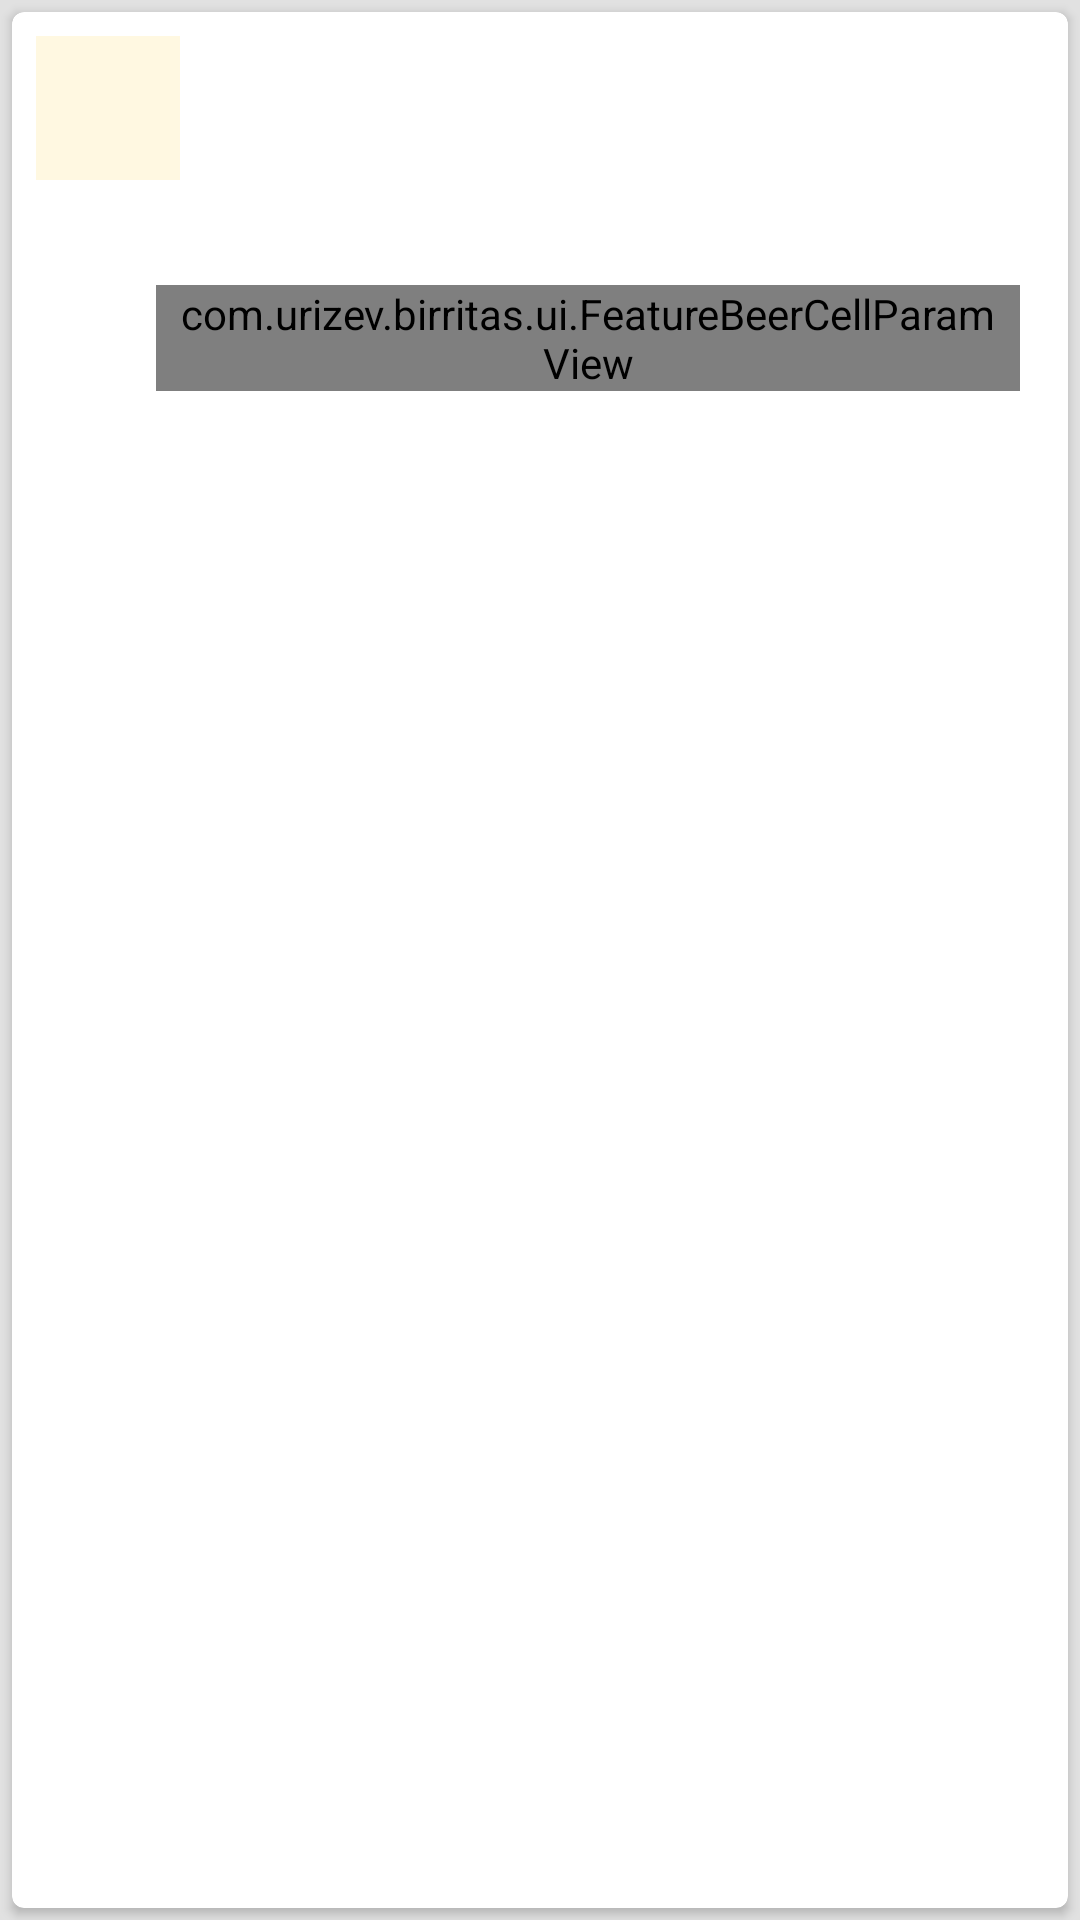

Layout XML and referenced resources for this Android screen:
<!-- AndroidManifest.xml: application theme AppTheme -->
<!-- res/layout/cell_featured.xml -->
<?xml version="1.0" encoding="utf-8"?>
<FrameLayout
    xmlns:android="http://schemas.android.com/apk/res/android"
    xmlns:app="http://schemas.android.com/apk/res-auto"
    android:layout_width="match_parent"
    android:layout_height="wrap_content"
    xmlns:tools="http://schemas.android.com/tools">

    <android.support.v7.widget.CardView
        android:id="@+id/card"
        app:cardCornerRadius="@dimen/cardview_outer_padding"
        android:layout_width="match_parent"
        android:layout_height="wrap_content"
        android:layout_margin="@dimen/cardview_outer_padding">
        <LinearLayout
            android:orientation="vertical"
            android:layout_width="match_parent"
            android:layout_height="wrap_content">
            <LinearLayout
                android:orientation="horizontal"
                android:layout_width="match_parent"
                android:layout_height="wrap_content">
                <ImageView
                    android:id="@+id/beer_label"
                    android:layout_margin="@dimen/card_title_padding_bottom"
                    android:background="@color/colorImagePlaceholder"
                    android:contentDescription="@string/beer_label_image"
                    android:layout_width="@dimen/cell_beer_label_image_height"
                    android:layout_height="@dimen/cell_beer_label_image_height" />

                <TextView
                    android:id="@+id/beer_title"
                    tools:text="Recipe title"
                    android:includeFontPadding="false"
                    android:maxLines="1"
                    android:ellipsize="end"
                    android:paddingTop="@dimen/card_title_padding_top"
                    android:layout_marginRight="@dimen/card_title_padding_horizontal"
                    android:layout_marginEnd="@dimen/card_title_padding_horizontal"
                    android:paddingBottom="@dimen/card_title_padding_bottom"
                    android:layout_weight="1"
                    android:layout_width="0dp"
                    android:layout_height="wrap_content"
                    style="@style/TextAppearance.AppCompat.Headline"/>
            </LinearLayout>

            <LinearLayout
                android:paddingLeft="@dimen/card_title_padding_horizontal"
                android:paddingStart="@dimen/card_title_padding_horizontal"
                android:paddingRight="@dimen/card_title_padding_horizontal"
                android:paddingEnd="@dimen/card_title_padding_horizontal"
                android:paddingBottom="@dimen/card_title_padding_bottom"
                android:layout_width="match_parent"
                android:layout_height="wrap_content">
                <TextView
                    android:id="@+id/beer_style"
                    tools:text="American Pale Ale"
                    android:layout_width="wrap_content"
                    android:layout_height="wrap_content"
                    style="@style/Base.TextAppearance.AppCompat.Body2"/>

                <TextView
                    android:id="@+id/brewed_by"
                    tools:text="brewed by La Quince"
                    android:gravity="end"
                    android:layout_marginLeft="@dimen/cell_featured_param_padding"
                    android:layout_marginRight="@dimen/cell_featured_param_padding"
                    android:layout_weight="1"
                    android:layout_width="0dp"
                    android:layout_height="wrap_content"
                    style="@style/Base.TextAppearance.AppCompat.Body1"/>
            </LinearLayout>
            <LinearLayout
                android:paddingBottom="@dimen/card_title_padding_bottom"
                android:paddingLeft="@dimen/card_title_padding_horizontal"
                android:paddingStart="@dimen/card_title_padding_horizontal"
                android:paddingRight="@dimen/card_title_padding_horizontal"
                android:paddingEnd="@dimen/card_title_padding_horizontal"
                android:layout_width="match_parent"
                android:layout_height="wrap_content">
                <android.support.v7.widget.AppCompatImageView
                    android:id="@+id/srm_color"
                    android:src="@drawable/circle"
                    app:tint="@color/colorPrimaryDark"
                    android:layout_width="32dp"
                    android:layout_height="32dp" />
                <com.urizev.birritas.ui.FeatureBeerCellParamView
                    android:id="@+id/srm_param"
                    app:nameText="@string/SRM"
                    app:valueText="@string/n_a"
                    android:paddingStart="@dimen/cell_featured_param_padding"
                    android:paddingLeft="@dimen/cell_featured_param_padding"
                    android:paddingEnd="@dimen/cell_featured_param_padding"
                    android:paddingRight="@dimen/cell_featured_param_padding"
                    android:layout_width="wrap_content"
                    android:layout_height="wrap_content" />
                <com.urizev.birritas.ui.FeatureBeerCellParamView
                    android:id="@+id/abv_param"
                    app:nameText="@string/ABV"
                    app:valueText="@string/n_a"
                    android:paddingStart="@dimen/cell_featured_param_padding"
                    android:paddingLeft="@dimen/cell_featured_param_padding"
                    android:paddingEnd="@dimen/cell_featured_param_padding"
                    android:paddingRight="@dimen/cell_featured_param_padding"
                    android:layout_width="wrap_content"
                    android:layout_height="wrap_content" />
                <com.urizev.birritas.ui.FeatureBeerCellParamView
                    android:id="@+id/ibu_param"
                    app:nameText="@string/IBU"
                    app:valueText="@string/n_a"
                    android:paddingStart="@dimen/cell_featured_param_padding"
                    android:paddingLeft="@dimen/cell_featured_param_padding"
                    android:paddingEnd="@dimen/cell_featured_param_padding"
                    android:paddingRight="@dimen/cell_featured_param_padding"
                    android:layout_width="wrap_content"
                    android:layout_height="wrap_content" />
                <View
                    android:layout_weight="1"
                    android:layout_width="0dp"
                    android:layout_height="32dp"/>
                <ImageButton
                    android:contentDescription="@string/action_favorite"
                    android:id="@+id/fav_action"
                    android:background="?selectableItemBackgroundBorderless"
                    app:srcCompat="@drawable/fav_selector"
                    android:tint="@color/colorAccent"
                    android:layout_width="32dp"
                    android:layout_height="32dp"/>
            </LinearLayout>

        </LinearLayout>
    </android.support.v7.widget.CardView>

</FrameLayout>
<!-- resources referenced by this layout -->
<resources>
  <color name="colorAccent">#795548</color>
  <color name="colorImagePlaceholder">#fff8e1</color>
  <color name="colorPrimaryDark">#FFA000</color>
  <dimen name="card_title_padding_bottom">8dp</dimen>
  <dimen name="card_title_padding_horizontal">16dp</dimen>
  <dimen name="card_title_padding_top">24dp</dimen>
  <dimen name="cardview_outer_padding">4dp</dimen>
  <dimen name="cell_beer_label_image_height">48dp</dimen>
  <dimen name="cell_featured_param_padding">8dp</dimen>
  <!-- drawable fav_selector (drawable) -->
  <?xml version="1.0" encoding="utf-8"?>
  <selector xmlns:android="http://schemas.android.com/apk/res/android">
      <item android:drawable="@drawable/ic_favorite_black_24dp"
            android:state_selected="true"/>
      <item android:drawable="@drawable/ic_favorite_border_black_24dp" />
  </selector>
  <string name="ABV">ABV</string>
  <string name="IBU">IBU</string>
  <string name="SRM">SRM</string>
  <string name="action_favorite">Mark as favorite</string>
  <string name="beer_label_image">Beer label image</string>
  <string name="n_a">N/A</string>
  <style name="AppTheme" parent="Theme.AppCompat.Light">
          
          <item name="colorPrimary">@color/colorPrimary</item>
          <item name="colorPrimaryDark">@color/colorPrimaryDark</item>
          <item name="colorAccent">@color/colorAccent</item>
  
          <item name="android:windowBackground">@color/colorBackground</item>
      </style>
  <color name="colorPrimary">#FFC107</color>
  <color name="colorBackground">#E1E1E1</color>
</resources>
